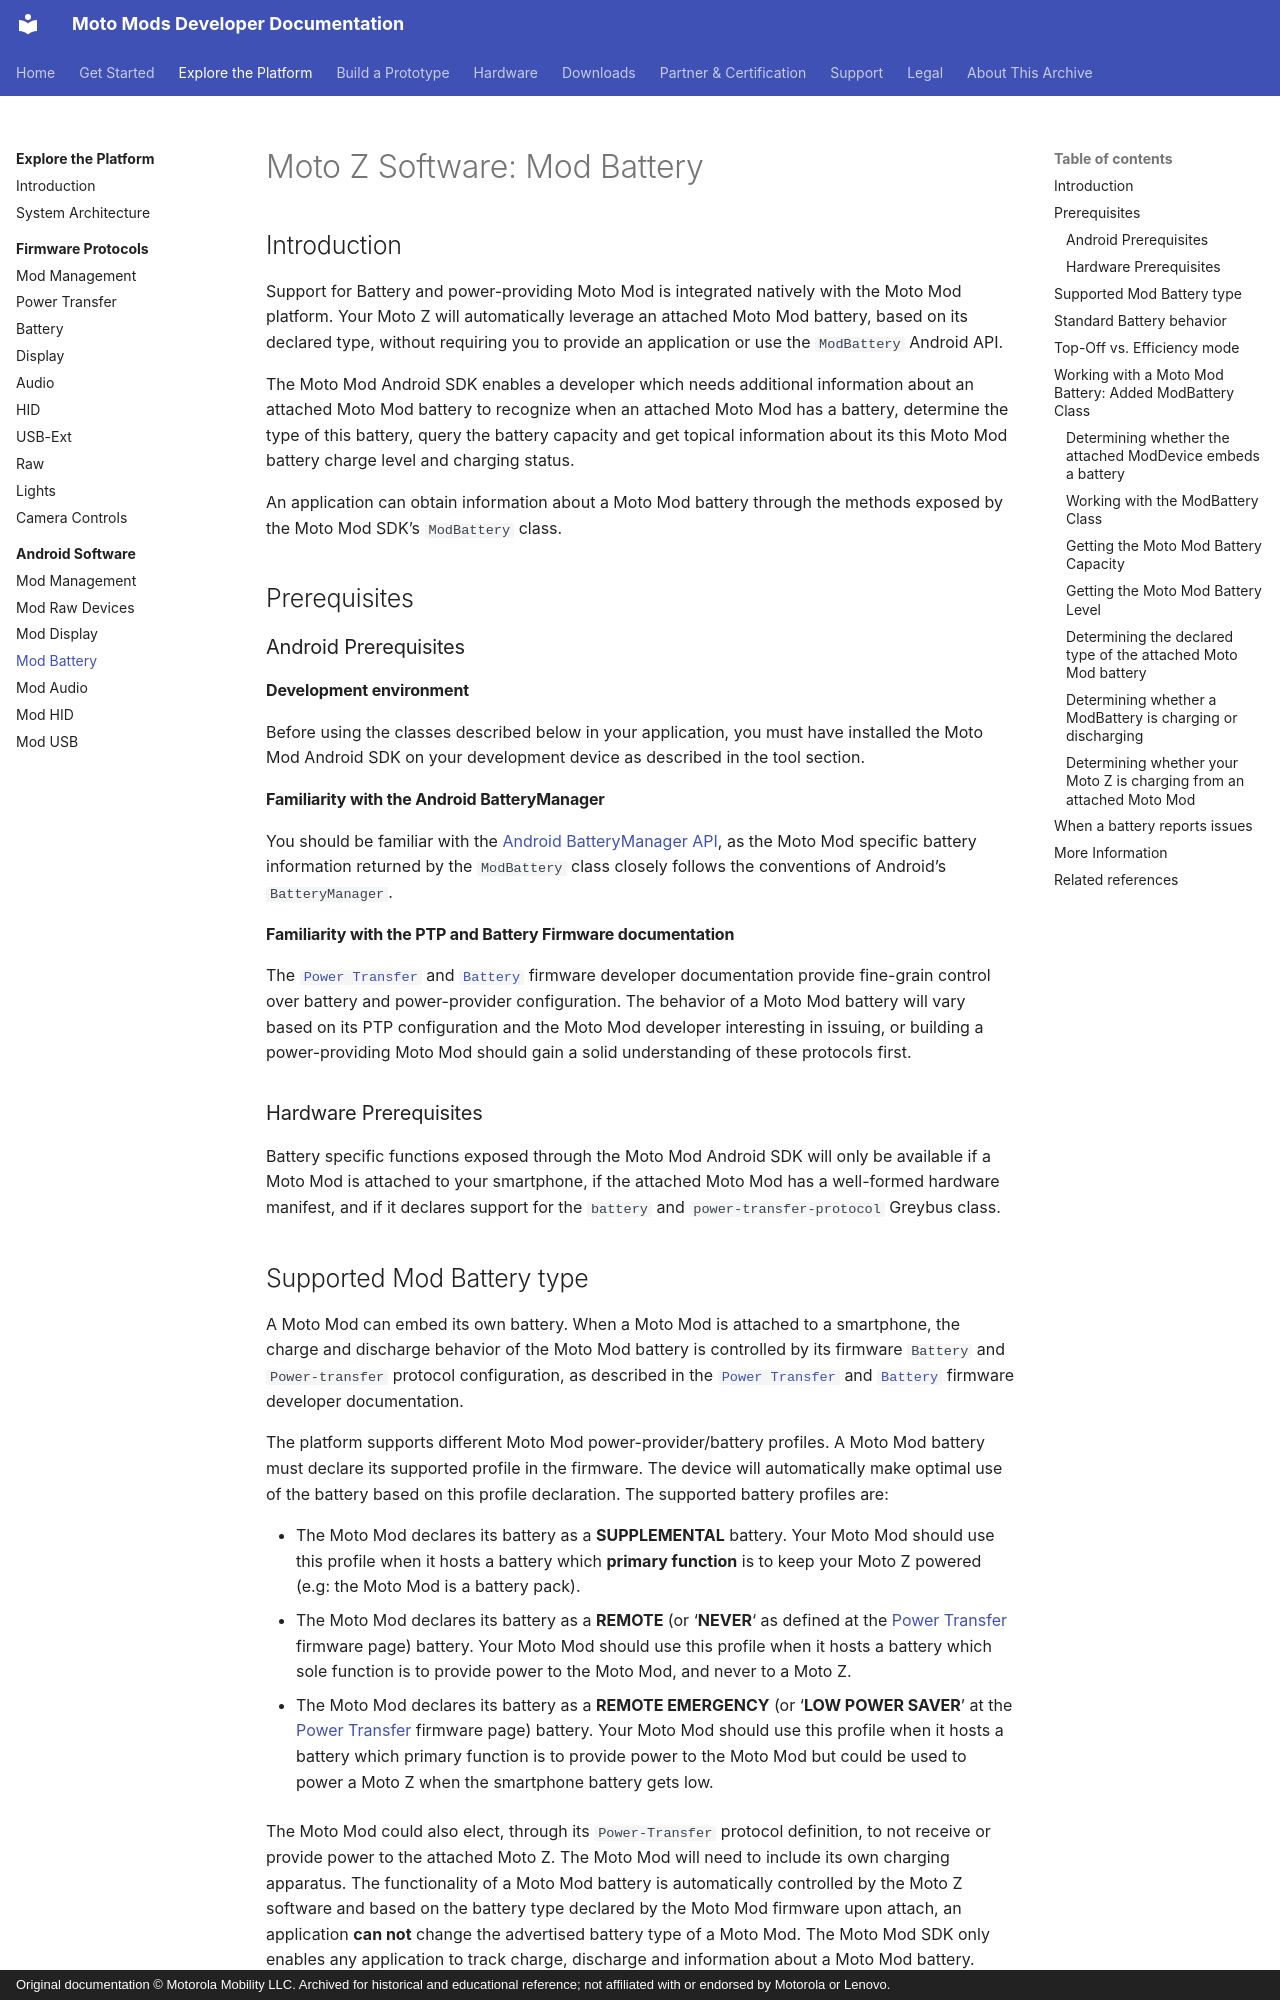

repository: jksim/MotoMods-Developer-Docs · page: explore/software/mod-battery/index.html · generator: mkdocs · copyright: Original documentation © Motorola Mobility LLC. Archived for historical and educational reference; not affiliated with or endorsed by Motorola or Lenovo.

---
title: "Moto Z Software: Mod Battery"
source_url: http://developer.motorola.com/explore/software/mod-battery
source_capture: 2016 Squarespace portal
---

# Moto Z Software: Mod Battery

## Introduction {#introduction}

Support for Battery and power-providing Moto Mod is integrated natively with the Moto Mod platform. Your Moto Z will automatically leverage an attached Moto Mod battery, based on its declared type, without requiring you to provide an application or use the `ModBattery` Android API.

The Moto Mod Android SDK enables a developer which needs additional information about an attached Moto Mod battery to recognize when an attached Moto Mod has a battery, determine the type of this battery, query the battery capacity and get topical information about its this Moto Mod battery charge level and charging status.

An application can obtain information about a Moto Mod battery through the methods exposed by the Moto Mod SDK’s `ModBattery` class.

## Prerequisites {#prerequisites}

### Android Prerequisites {#android-prerequisites}

#### Development environment {#development-environment}

Before using the classes described below in your application, you must have installed the Moto Mod Android SDK on your development device as described in the tool section.

#### Familiarity with the Android BatteryManager {#familiarity-with-the-android-batterymanager}

You should be familiar with the [Android BatteryManager API](https://developer.android.com/reference/android/os/BatteryManager.html), as the Moto Mod specific battery information returned by the `ModBattery` class closely follows the conventions of Android’s `BatteryManager`.

#### Familiarity with the PTP and Battery Firmware documentation {#familiarity-with-the-ptp-and-battery-firmware-documentation}

The [`Power Transfer`](../firmware/power-transfer.md) and [`Battery`](../firmware/battery.md) firmware developer documentation provide fine-grain control over battery and power-provider configuration. The behavior of a Moto Mod battery will vary based on its PTP configuration and the Moto Mod developer interesting in issuing, or building a power-providing Moto Mod should gain a solid understanding of these protocols first.

### Hardware Prerequisites {#hardware-prerequisites}

Battery specific functions exposed through the Moto Mod Android SDK will only be available if a Moto Mod is attached to your smartphone, if the attached Moto Mod has a well-formed hardware manifest, and if it declares support for the `battery` and `power-transfer-protocol` Greybus class.
